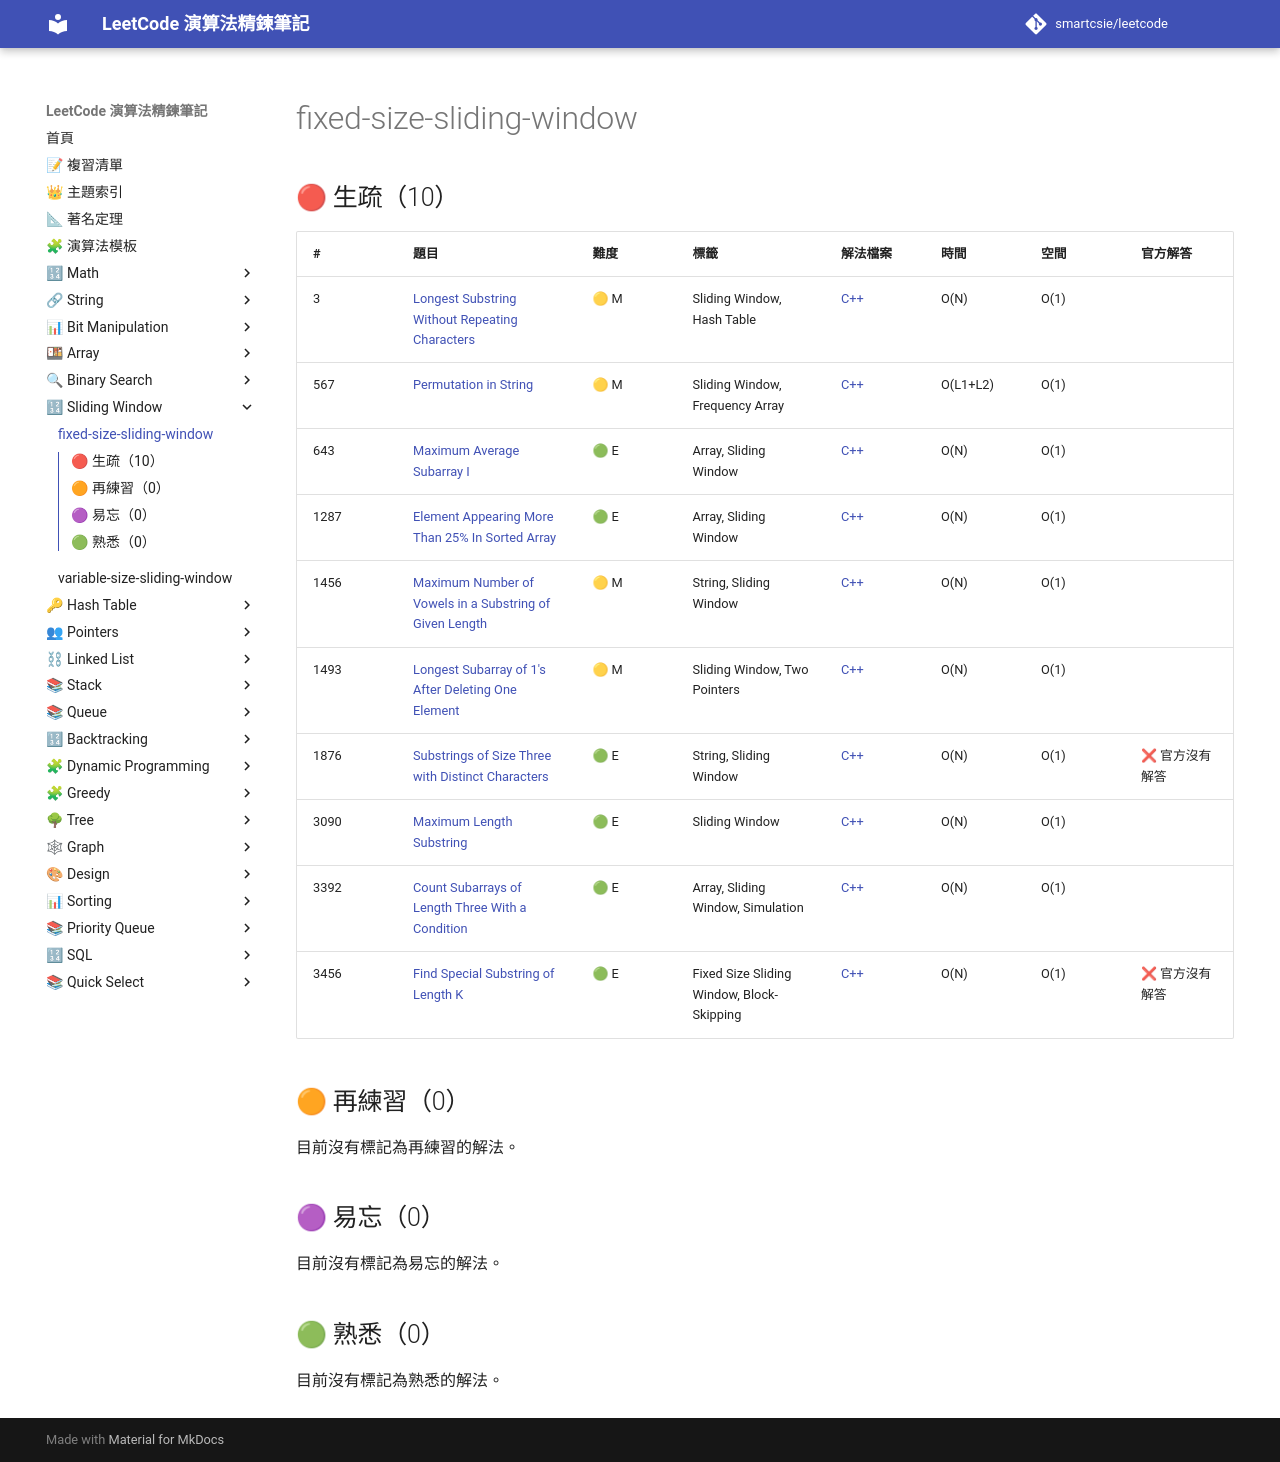

repository: smartcsie/leetcode · page: topics/fixed-size-sliding-window/index.html · generator: mkdocs

# fixed-size-sliding-window

## 🔴 生疏（10）

| # | 題目 | 難度 | 標籤 | 解法檔案 | 時間 | 空間 | 官方解答 |
| --- | --- | --- | --- | --- | --- | --- | --- |
| 3 | [Longest Substring Without Repeating Characters](https://leetcode.com/problems/longest-substring-without-repeating-characters/) | 🟡 M | Sliding Window, Hash Table | [C++](../problems/0003.md) | O(N) | O(1) |  |
| 567 | [Permutation in String](https://leetcode.com/problems/permutation-in-string/) | 🟡 M | Sliding Window, Frequency Array | [C++](../problems/0567.md) | O(L1+L2) | O(1) |  |
| 643 | [Maximum Average Subarray I](https://leetcode.com/problems/maximum-average-subarray-i) | 🟢 E | Array, Sliding Window | [C++](../problems/0643.md) | O(N) | O(1) |  |
| 1287 | [Element Appearing More Than 25% In Sorted Array](https://leetcode.com/problems/element-appearing-more-than-25-in-sorted-array/) | 🟢 E | Array, Sliding Window | [C++](../problems/1287.md) | O(N) | O(1) |  |
| 1456 | [Maximum Number of Vowels in a Substring of Given Length](https://leetcode.com/problems/maximum-number-of-vowels-in-a-substring-of-given-length) | 🟡 M | String, Sliding Window | [C++](../problems/1456.md) | O(N) | O(1) |  |
| 1493 | [Longest Subarray of 1's After Deleting One Element](https://leetcode.com/problems/longest-subarray-of-1s-after-deleting-one-element/) | 🟡 M | Sliding Window, Two Pointers | [C++](../problems/1493.md) | O(N) | O(1) |  |
| 1876 | [Substrings of Size Three with Distinct Characters](https://leetcode.com/problems/substrings-of-size-three-with-distinct-characters) | 🟢 E | String, Sliding Window | [C++](../problems/1876.md) | O(N) | O(1) | ❌ 官方沒有解答 |
| 3090 | [Maximum Length Substring](https://leetcode.com/problems/maximum-length-substring-with-two-occurrences/) | 🟢 E | Sliding Window | [C++](../problems/3090.md) | O(N) | O(1) |  |
| 3392 | [Count Subarrays of Length Three With a Condition](https://leetcode.com/problems/count-subarrays-of-length-three-with-a-condition/) | 🟢 E | Array, Sliding Window, Simulation | [C++](../problems/3392.md) | O(N) | O(1) |  |
| 3456 | [Find Special Substring of Length K](https://leetcode.com/problems/find-special-substring-of-length-k/description/) | 🟢 E | Fixed Size Sliding Window, Block-Skipping | [C++](../problems/3456.md) | O(N) | O(1) | ❌ 官方沒有解答 |

## 🟠 再練習（0）

目前沒有標記為再練習的解法。

## 🟣 易忘（0）

目前沒有標記為易忘的解法。

## 🟢 熟悉（0）

目前沒有標記為熟悉的解法。
